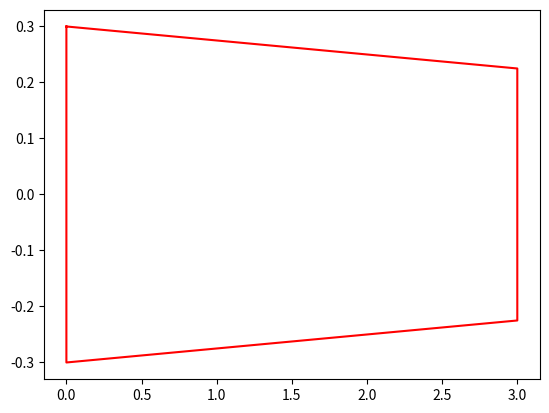

Here is the Python script that generated this plot: (Note: this script raises an exception after producing the figure.)
import numpy as np
import matplotlib.pyplot as plt

#using the boom approximation as analysis method
class WinboxSection():
    def __init__(self):
        self.Nstringerstop = 30 # number of stringers on the upper panel of the wingbox
        self.Nstringersbottom = 10 # number of stringers on the bottom panel of the wingbox
        self.Astringertop = 0.001 # [m^2] the cross sectional area of the top stringer
        self.Astringerbottom = 0.001 # [m^2] the cross sectional area of the bottom stringer
        self.Asparcap = 0.005 # [m^2] I think this one has become obselete
        self.As_sparcaps = [0.005, # [m^2] the cross sectional area of top right sparcap
                            0.003, # [m^2] the cross sectional area of top left sparcap
                            0.003, # [m^2] the cross sectional area of bottom left
                            0.005] # [m^2] the cross sectional area of bottom right
        self.Hfront = 0.6 # [m] height of the front spar
        self.Hback = 0.45 # [m] height of the back spar
        self.tSpar = 0.02 # [m] thickness of the spar
        self.tskin = 0.001 # [m] thickness of the skin
        self.c = 3.0 # legnth of the root chord

        #internally calculated parameters
        self.boomList = []
        self.tList = [] # list of the thickness of each section between boomlist[i] and boomlist[i-1]
        self.Alist = [] #  just a list of the stringer crossectional area with out panel addition
        self.centroid = []#if the list is empty than the centroid is not jet calculated
        self.Ixx = None #not calculated if None
        self.Iyy = None # not calculated is None
        self.Iyy = None # not calculated is None
        self.shearCenter = []
        self.NA = None # tuple(xs, ys, alpha)
        #self.createGeometry()

    def createGeometry(self):
        # tho boom list is ordered clockwise starting at the top left corner
        # boom is defined as [x,y,A]
        self.boomList = [] # empty the boom list
        # open toppanel 
        self.boomList.append([0.0,self.Hfront/2,self.As_sparcaps[0]])     # top panel sparcap
        self.tList.append(self.tSpar)
        #calculate the top panel stringer
        Lseg = self.c/(self.Nstringerstop+1)
        def ytop(x):
            a = (self.Hback/2-self.Hfront/2)/(self.c-0.0)
            b = self.Hfront/2
            return a*x + b
        for i in range(self.Nstringerstop):
            x = (i+1)*Lseg
            self.boomList.append([x,ytop(x),self.Astringertop])
            self.tList.append(self.tskin)
        #close the top panel
        self.boomList.append([self.c,self.Hback/2,self.As_sparcaps[1]])   # top panel sparcap
        self.tList.append(self.tskin)
        # open bottom panel
        self.boomList.append([self.c,-self.Hback/2,self.As_sparcaps[2]])  # bottom panel sparcap
        self.tList.append(self.tSpar)
        #calculate the top panel stringer
        Lseg = self.c/(self.Nstringersbottom+1)
        def ybottom(x):
            a = (-self.Hback/2+self.Hfront/2)/(self.c-0.0)
            b = -self.Hfront/2
            return a*x + b
        for i in range(self.Nstringersbottom):
            x = self.c-(i+1)*Lseg
            self.boomList.append([x,ybottom(x),self.Astringerbottom])
            self.tList.append(self.tskin)
        # close bottom panel
        self.boomList.append([0.0,-self.Hfront/2,self.As_sparcaps[3]])    # bottom panel sparcap   
        self.tList.append(self.tskin)

        self.Alist = [b[2] for b in self.boomList]
        #print(self.Alist)
        for i in range(20):
            a,b,c,NA =self.calculateParameters()
            xs,ys,A = NA
            #print(A)
            Y = lambda x : A*x + self.shearCenter[1]

            for i in range(len(self.boomList)):
                b1 = self.boomList[i-1]
                b2 = self.boomList[i]
                b3 = self.boomList[(i+1)%len(self.boomList)]
                
                t12 = self.tList[i]
                t23 = self.tList[(i+1)%len(self.boomList)]
                S12 = np.sqrt((b2[1]-b1[1])**2+(b2[0]-b1[0])**2)
                S23 = np.sqrt((b3[1]-b2[1])**2+(b3[0]-b2[0])**2)
                self.boomList[i][2] = self.Alist[i]
                self.boomList[i][2] += (t12*S12/6)*(2+np.abs(b1[1]-Y(b1[0]))/np.abs(b2[1]-Y(b2[0])))
                self.boomList[i][2] += (t23*S23/6)*(2+np.abs(b1[1]-Y(b1[0]))/np.abs(b2[1]-Y(b2[0])))
        #print([i[2] for i in self.boomList])

    def getCentroid(self):
        if len(self.boomList) == 0: self.createGeometry()
        Atot = 0.0
        Xc = 0.0
        Yc = 0.0
        for boom in self.boomList:
            Atot +=boom[2]
            Xc += boom[0]*boom[2]
            Yc += boom[1]*boom[2]
        self.centroid = (Xc/Atot,Yc/Atot)
        return (Xc/Atot,Yc/Atot,Atot)

    def getI(self):
        if len(self.centroid) != 2:
            self.getCentroid()
        Ixx = 0.0
        Iyy = 0.0
        Ixy = 0.0
        for boom in self.boomList:
            I = 0.0#np.pi/4 * (boom[2]/np.pi)**2
            dx = boom[0]-self.centroid[0]
            dy = boom[1]-self.centroid[1]
            #print(I, dy, boom[2]* dy**2)
            Ixx += I + boom[2]* dy**2
            Iyy += I + boom[2]* dx**2
            Ixy += boom[2]*dx*dy
        self.Ixx = Ixx
        self.Iyy = Iyy
        self.Ixy = Ixy
        return (Ixx, Iyy, Ixy)

    #returns a list if the shearflows between each boom, where flow i is between boom i and i-1
    def getUnitShearflow(self, Sx, Sy):
        if len(self.centroid) != 2:
            self.getCentroid()
        if self.Ixx ==None or self.Iyy == None or self.Ixy ==None:
            self.getI()
        a = (Sx*self.Ixx-Sy*self.Ixy)/(self.Ixx*self.Iyy-self.Ixy**2)
        b = (Sy*self.Iyy-Sx*self.Ixy)/(self.Ixx*self.Iyy-self.Ixy**2)
        xc = self.centroid[0]
        yc = self.centroid[1]
        Bx = 0.0
        By = 0.0
        for boom in self.boomList:
            Bx += boom[2]*(boom[0]-xc)
            By += boom[2]*(boom[1]-yc)
        qlist = []
        q_t = 0.0
        S_t = 0.0
        isbottom = 0
        for i in range(len(self.boomList)):
            b1 = self.boomList[i-1]
            b2 = self.boomList[i]
            x1 = b1[0]-xc
            y1 = b1[1]-xc
            S = np.sqrt((b2[1]-b1[1])**2+(b2[0]-b1[0])**2)
            try:
                alpha = (b2[1]-b1[1])/(b2[0]-b1[0])
                c = self.tList[i]*(0.5*np.cos(np.arctan(alpha))*S**2+x1*S)
                d = self.tList[i]*(0.5*np.sin(np.arctan(alpha))*S**2+y1*S)
                if isbottom == 2:
                    c = self.tList[i]*(0.5*-1*np.cos(np.arctan(alpha))*S**2+x1*S)
                    d = self.tList[i]*(0.5*-1*np.sin(np.arctan(alpha))*S**2+y1*S)
                c +=Bx
                d +=By
            except ZeroDivisionError:
                c = self.tList[i]*(x1*S)+Bx
                if isbottom == 0:
                    d = self.tList[i]*(0.5*S**2+y1*S)+By
                else:
                    d = self.tList[i]*(-0.5*S**2+y1*S)+By
                isbottom +=1

            qs = a*c-b*d
            qlist.append(qs)
            q_t += qs/self.tList[i]
            S_t += S/self.tList[i]

        return [qlist, q_t/S_t]

    def getShearCenter(self):
        qSy = self.getUnitShearflow(0,1)
        qSx = self.getUnitShearflow(1,0)
        self.qSy = qSy
        self.qSx = qSx
        #print(qSx)
        x_sc = 0.0
        y_sc = 0.0 #(qSx[0][0]+qSx[1])*(self.boomList[0][1]-self.boomList[-1][1])*(self.boomList[0][0]-self.centroid[0])
        for i in range(len(self.boomList)):
            b1 = self.boomList[i-1]
            b2 = self.boomList[i]
            S = np.sqrt((b2[1]-b1[1])**2+(b2[0]-b1[0])**2)
            x_sc += (qSy[0][i]+qSy[1])*(S)*((b1[0]+b2[0])/2-self.centroid[0])
            y_sc += (qSx[0][i]+qSx[1])*(S)*((b1[1]+b2[1])/2-self.centroid[1])
        #print(x_sc, y_sc)
        self.shearCenter = (self.centroid[0] + x_sc, self.centroid[1]+y_sc)
        return self.shearCenter


    def getNA(self):
        if len(self.shearCenter) == 0:
            self.getShearCenter()

        A = -(self.Ixy/self.Iyy)
        xs = np.arange(-3, self.c+3)
        ys = xs*A + self.shearCenter[1]
        self.NA = (xs, ys, A)
        return self.NA

    def plotGeometry(self, fname=None):
        xs = [i[0] for i in self.boomList]
        ys = [i[1] for i in self.boomList]
        As = [i[2]*10000 for i in self.boomList]
        plotx = xs
        ploty = ys
        plotx.append(xs[0])
        ploty.append(ys[0])
        plt.plot(plotx,ploty, color="red")
        plt.scatter(xs,ys,s=As)

        if len(self.centroid) == 2:
            plt.scatter(self.centroid[0],self.centroid[1], marker="+" ,s = 100,label="centroid")
        if len(self.shearCenter) == 2:
            plt.scatter(self.shearCenter[0],self.shearCenter[1], marker="x" ,s = 100,label="shear center")
        if self.NA != None:
            xs,ys, alpha = self.NA
            plt.plot(xs,ys, linestyle="--", label="Neutral axis at {:0.2e}[deg]".format(np.arctan(alpha)))
        plt.axis("equal")
        plt.xlim( self.shearCenter[0]-0.1 if self.shearCenter[0]<0 else -0.1, self.c+0.1)
        plt.legend()
        plt.xlabel("x [m]")
        plt.ylabel("y [m]")
        plt.title("wingbox boom approximated layout for section {}".format(fname.split("_")[-1][0]))
        plt.grid()
        if fname == None:
            plt.show()
        else:
            plt.savefig(fname)
        plt.close()

    def calculateParameters(self):
        centroid = self.getCentroid()
        inertiaMoments = self.getI()
        SC = self.getShearCenter()
        NA = self.getNA()
        return (centroid, inertiaMoments, SC ,NA)
    
    def saveParameterstoFile(self, fname):
        c,I,SC,NA = self.calculateParameters()
        outfile = open(fname,"w")
        outfile.write("parameter, value [SI-units]\n")
        outfile.write("n top stringers,{}\n".format(self.Nstringerstop))
        outfile.write("A stringer top,{}\n".format(self.Astringertop))
        outfile.write("n bottom stringers,{}\n".format(self.Nstringersbottom))
        outfile.write("A stringer bottom,{}\n".format(self.Astringerbottom))
        outfile.write("A cap top left,{}\n".format(self.As_sparcaps[0]))
        outfile.write("A cap top right,{}\n".format(self.As_sparcaps[1]))
        outfile.write("A cap bottom right,{}\n".format(self.As_sparcaps[2]))
        outfile.write("A cap bottom left,{}\n".format(self.As_sparcaps[3]))
        outfile.write("H frontspar,{}\n".format(self.Hfront))
        outfile.write("H backspar,{}\n".format(self.Hback))
        outfile.write("t spar,{}\n".format(self.tSpar))
        outfile.write("t skin,{}\n".format(self.tskin))
        outfile.write("wingbox length,{}\n".format(self.c))
        outfile.write("\n")
        outfile.write("centroid x,{}\ncentroid y,{}\nA crossection,{}\n".format(*c))
        # outfile.write("centroid y,{}\n".format(c[1]))
        # outfile.write("A crossection,{}\n".format(c[2]))
        outfile.write("Ixx,{}\nIyy,{}\nIxy,{}\n".format(*I))
        outfile.write("shearcenter x,{}\nshearcenter y, {}\n".format(*SC))
        outfile.write("d/dx(NA),{}\n".format(NA[2]))
        outfile.close()

    def saveBoomtoFile(self, fname):
        outfile = open(fname, "w")
        outfile.write("boom, area, dq_y, dq_x\n")
        for i in range(len(self.boomList)):
            outfile.write("{},{:.6},{:.6},{:.6}\n".format(
                    i+1,
                    self.boomList[i][2], 
                    self.qSy[0][(i+1)%len(self.boomList)]+self.qSy[1],
                    self.qSx[0][(i+1)%len(self.boomList)]+self.qSx[1]
                    ))
        outfile.close()
    

if __name__ == "__main__":
    test = WinboxSection()
    test.createGeometry()
    c,I,SC,NA = test.calculateParameters()
    Ixx,Iyy,Ixy = I
    c_x,c_y,A = c
    print("centroid: ",(c_x,c_y))
    print("crossection: ",A)
    print("Ixx: ", Ixx)
    print("Iyy: ", Iyy)
    print("Ixy: ", Ixy)
    print("shear center: ", SC)
    print("d/dx(NA): ", NA[2])
    test.plotGeometry()
    test.saveBoomtoFile("boom.csv")
    test.saveParameterstoFile("parameters.csv")
